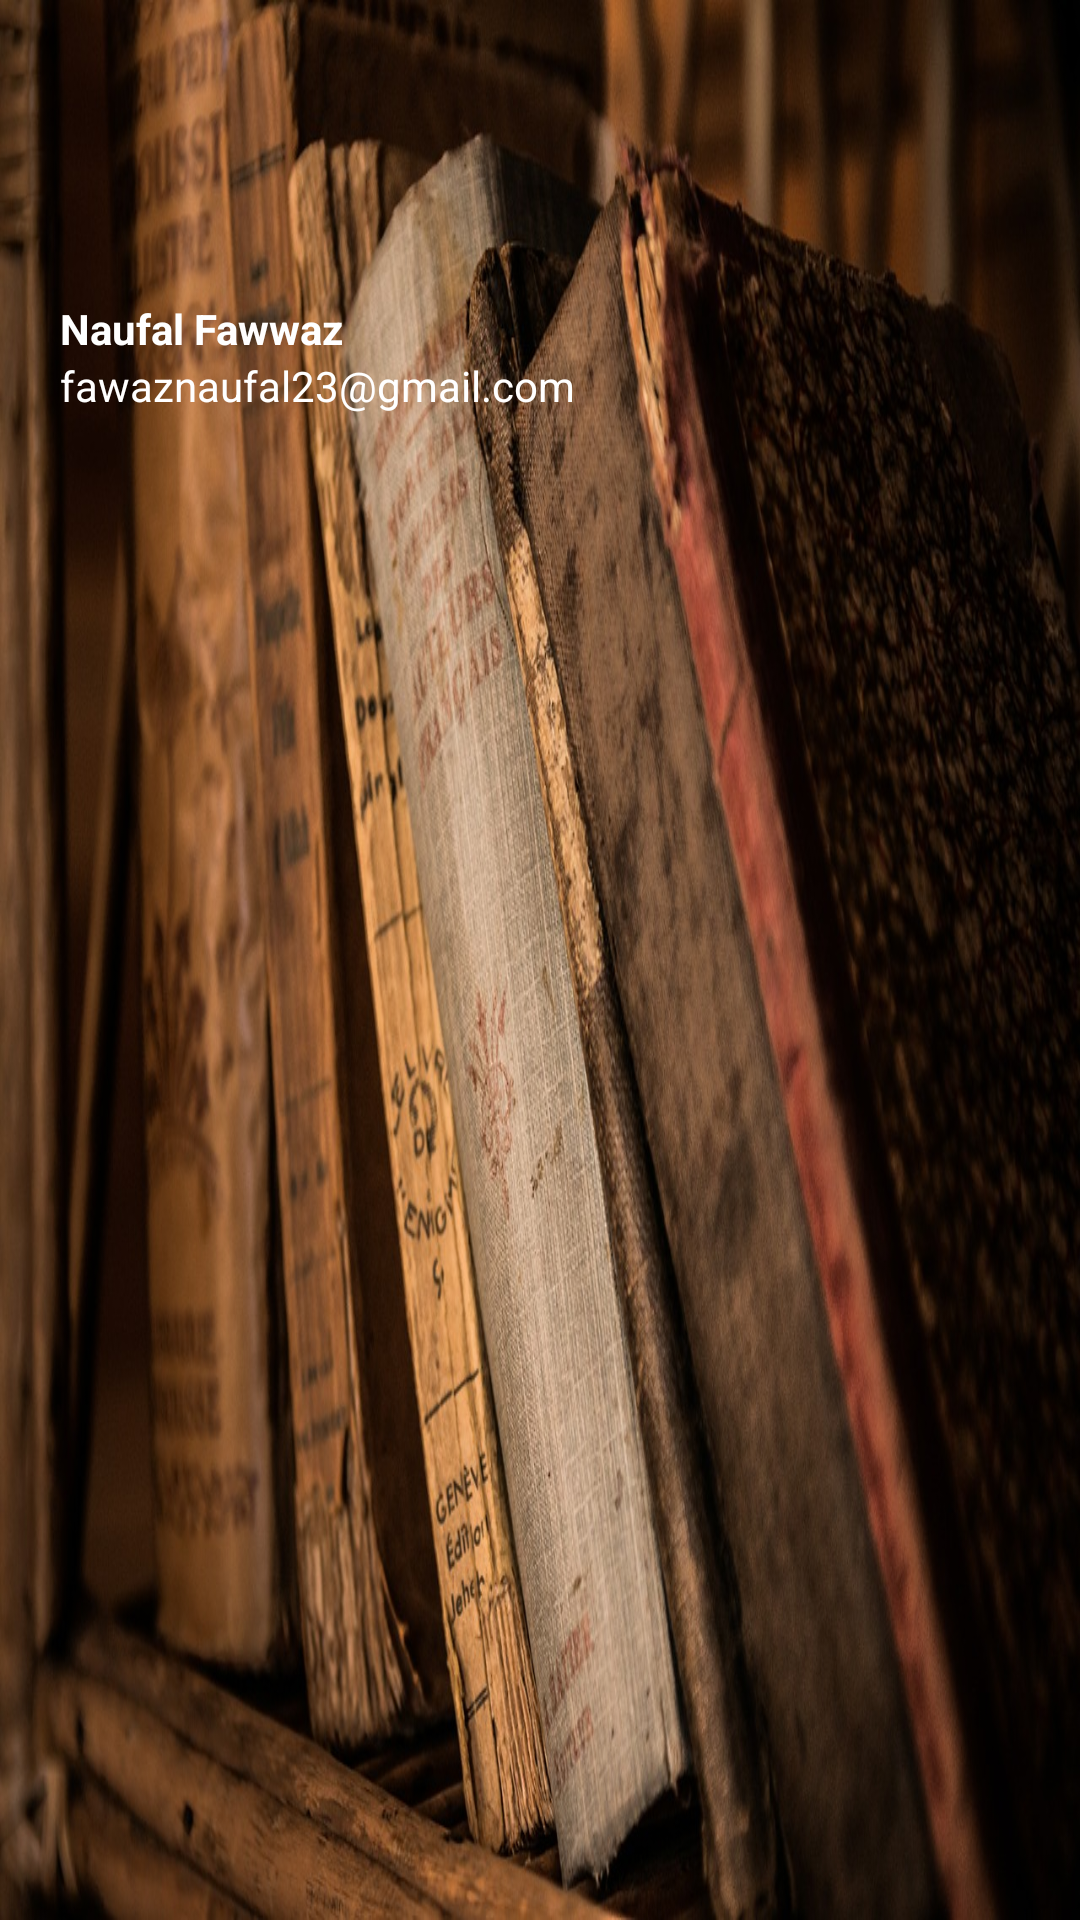

Write the Android layout XML for this screen, with the resource values it uses.
<!-- AndroidManifest.xml: application theme AppTheme -->
<!-- res/layout/header_drawer.xml -->
<?xml version="1.0" encoding="utf-8"?>
<LinearLayout
    xmlns:android="http://schemas.android.com/apk/res/android"
    android:layout_width="match_parent"
    android:layout_height="180dp"
    android:background="@drawable/header"
    android:padding="20dp"
    android:orientation="vertical">

    <ImageView
        android:layout_width="75dp"
        android:layout_height="75dp"
        android:src="@drawable/ic_account" />

    <TextView
        android:layout_width="wrap_content"
        android:layout_height="wrap_content"
        android:text="Naufal Fawwaz"
        android:textColor="@color/white"
        android:layout_marginTop="5dp"
        android:textStyle="bold" />
    
    <TextView
        android:layout_width="wrap_content"
        android:layout_height="wrap_content"
        android:text="fawaznaufal23@gmail.com"
        android:textColor="@color/white" />

</LinearLayout>
<!-- resources referenced by this layout -->
<resources>
  <color name="white">#FFFFFF</color>
  <!-- drawable header: jpg bitmap (drawable, 248495 bytes) -->
  <style name="AppTheme" parent="Theme.AppCompat.Light.DarkActionBar">
          
          <item name="colorPrimary">@color/colorPrimary</item>
          <item name="colorPrimaryDark">@color/colorPrimaryDark</item>
          <item name="colorAccent">@color/colorAccent</item>
      </style>
  <color name="colorPrimary">#795548</color>
  <color name="colorPrimaryDark">#5D4037</color>
  <color name="colorAccent">#03DAC5</color>
</resources>
